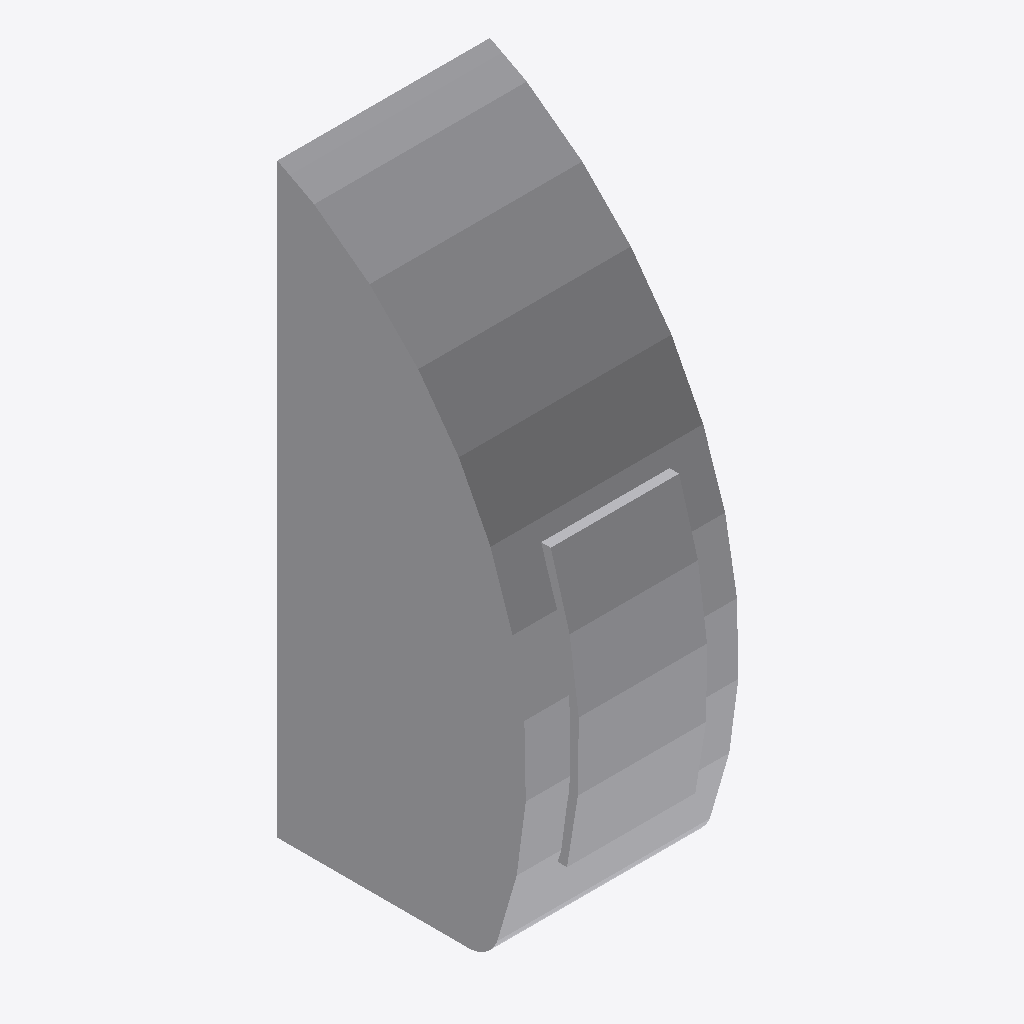
Isometric view of an IFC building model (IFC-SPF (STEP), schema IFC4, length unit metre), seen from the south-west, elements coloured by IFC class: 1 other element (light grey).
Extent 0.071 m × 0.086 m × 0.197 m (x, y, z). Storeys (1): neue BOK 76 zu 96 at 0.20 m. Elements (1): 1 IfcBuildingElementProxy.

HEADER;
FILE_DESCRIPTION(('ViewDefinition [CoordinationView_V2.0]','ExchangeRequirement []'),'2;1');
FILE_NAME('','2024-05-09T14:06:14',(''),(''),'ODA IFC SDK 22.6','22.1.1.516 - Exporter 22.1.1.516 - Default UI','');
FILE_SCHEMA(('IFC4'));
ENDSEC;
DATA;
#93=IFCPROJECT('3JkdSrIPPFBg8WI9Yiw3Uw',#20,'',$,$,'','',(#86),#83);
#105=IFCSITE('3JkdSrIPPFBg8WI9Yiw3Uu',#20,'Default',$,$,#104,$,$,.ELEMENT.,(42,24,53,508911),(-71,-15,-29,-58837),0.0,$,$);
#95=IFCBUILDING('3JkdSrIPPFBg8WI9Yiw3Ux',#20,'',$,$,#16,$,'',.ELEMENT.,$,$,#94);
#102=IFCBUILDINGSTOREY('3JkdSrIPPFBg8WI9XJB7WS',#20,'neue BOK 76 zu 96',$,'Ebene:Ebene 1',#101,$,'neue BOK 76 zu 96',.ELEMENT.,0.2);
#235=IFCBUILDINGELEMENTPROXY('1$O53gTk9Cjfjjdp4hDsCR',#20,'DB_Taster:DB_Taster:1192414',$,'DB_Taster:DB_Taster',#234,#231,'1192414',.NOTDEFINED.);
ENDSEC;
